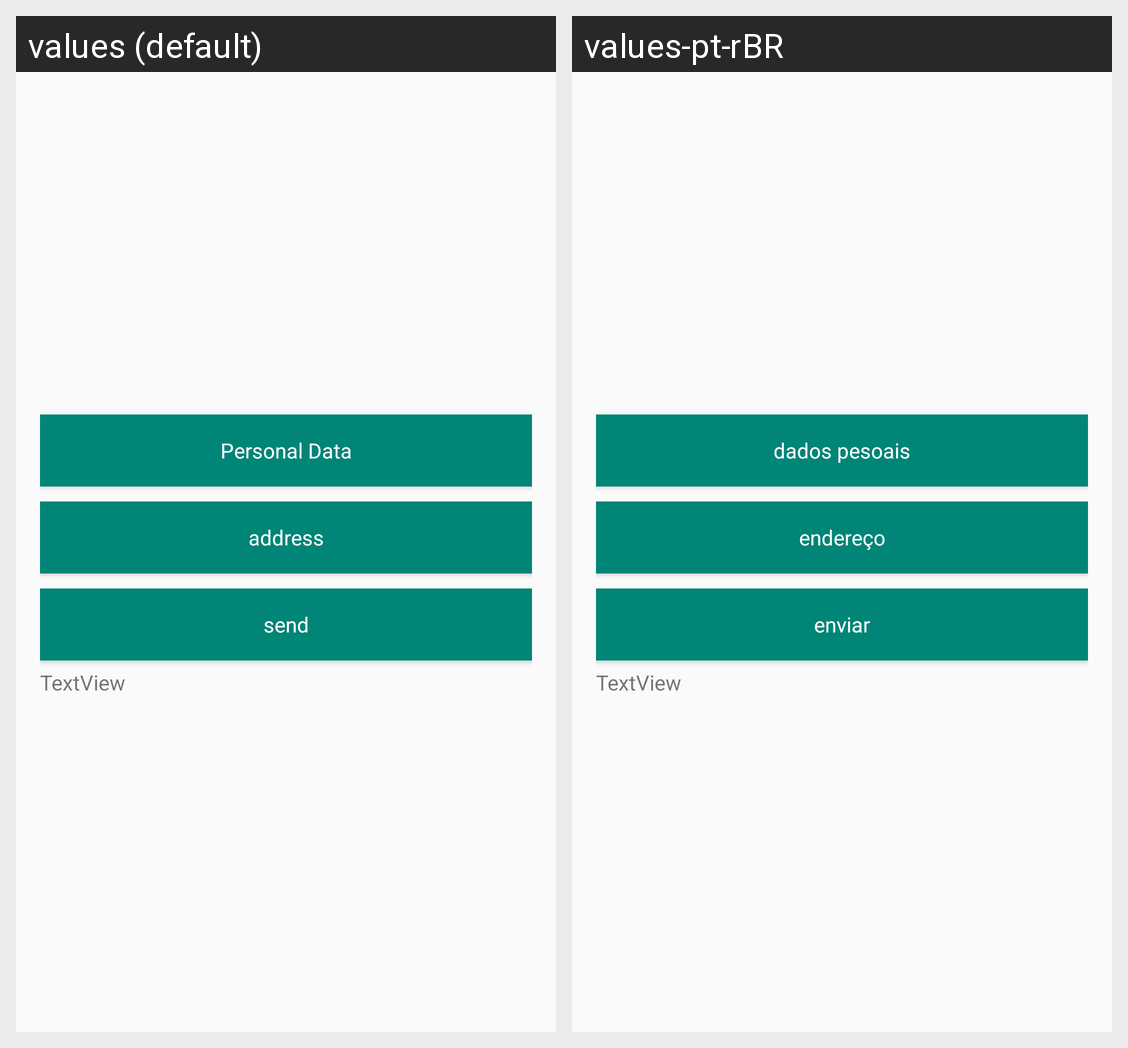

Here is an Android app screen in its default locale and in the app's own translations. Write out the translated-string differences for the strings that appear on this screen.
Android screen res/layout/activity_main_for_result.xml rendered under 2 locales, left to right: values (default), values-pt-rBR. Device: Nexus 5 (rendered at 1080×1920; each locale shown at half size, 540×960, under a caption strip naming it); theme AppTheme.
Strings drawn on this screen, with the default value and each locale's value (text and hints the layout hard-codes, and strings that could not be matched under every locale, appear in the picture but are not listed):

personal_data
  values: Personal Data
  values-pt-rBR: dados pesoais

address
  values: address
  values-pt-rBR: endereço

send
  values: send
  values-pt-rBR: enviar
